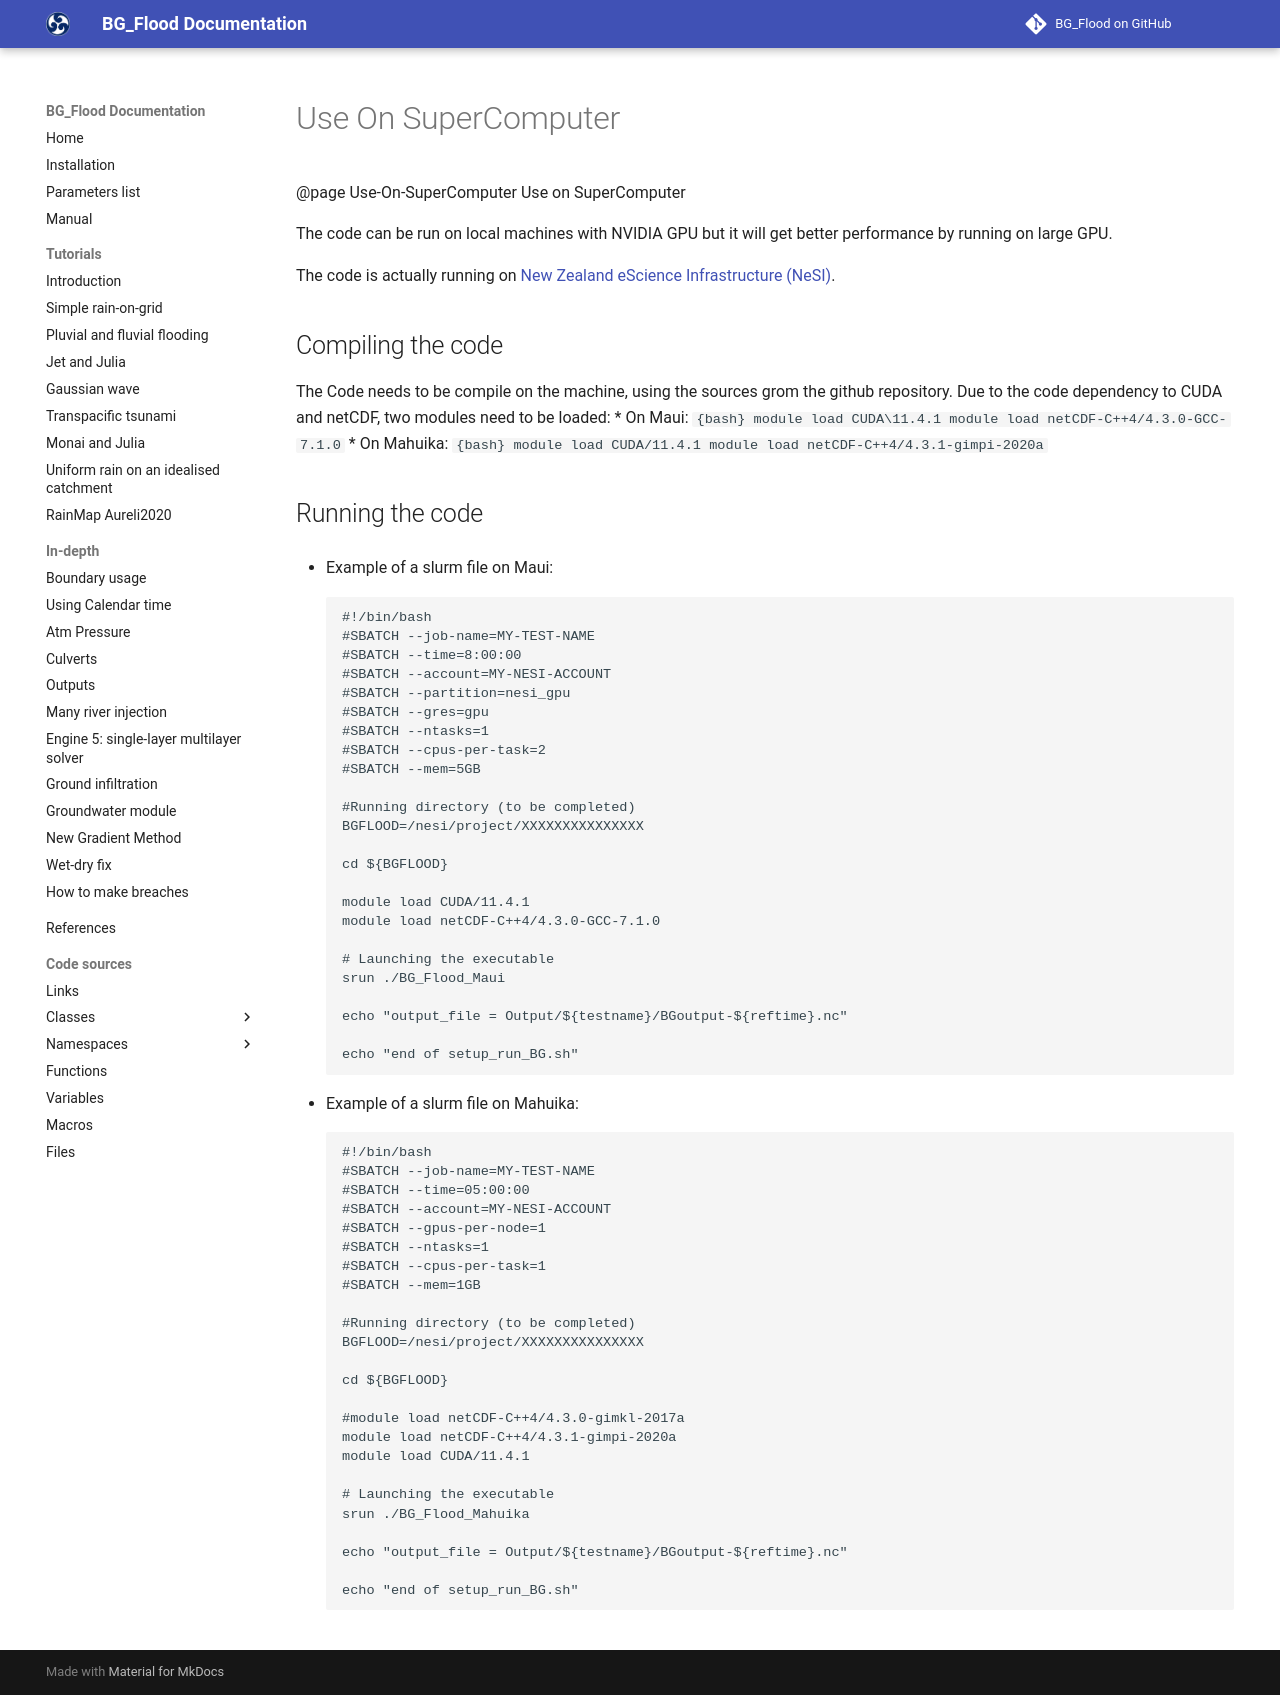

repository: CyprienBosserelle/BG_Flood · page: tools/Use-On-SuperComputer/index.html · generator: mkdocs

@page Use-On-SuperComputer Use on SuperComputer

The code can be run on local machines with NVIDIA GPU but it will get better performance by running on large GPU.

The code is actually running on [New Zealand eScience Infrastructure (NeSI)](https://www.nesi.org.nz).

## Compiling the code
The Code needs to be compile on the machine, using the sources grom the github repository.
Due to the code dependency to CUDA and netCDF, two modules need to be loaded:
* On Maui:
 ```{bash} 
module load CUDA\11.4.1
module load netCDF-C++4/4.3.0-GCC-7.1.0```
* On Mahuika:
 ```{bash}
module load CUDA/11.4.1
module load netCDF-C++4/4.3.1-gimpi-2020a```

## Running the code
* Example of a slurm file on Maui:
```{bash}
#!/bin/bash
#SBATCH --job-name=MY-TEST-NAME
#SBATCH --time=8:00:00
#SBATCH --account=MY-NESI-ACCOUNT
#SBATCH --partition=nesi_gpu
#SBATCH --gres=gpu
#SBATCH --ntasks=1
#SBATCH --cpus-per-task=2
#SBATCH --mem=5GB

#Running directory (to be completed)
BGFLOOD=/nesi/project/XXXXXXXXXXXXXXX

cd ${BGFLOOD}

module load CUDA/11.4.1
module load netCDF-C++4/4.3.0-GCC-7.1.0

# Launching the executable
srun ./BG_Flood_Maui

echo "output_file = Output/${testname}/BGoutput-${reftime}.nc"

echo "end of setup_run_BG.sh"
```


* Example of a slurm file on Mahuika:
```{bash}
#!/bin/bash
#SBATCH --job-name=MY-TEST-NAME
#SBATCH --time=05:00:00
#SBATCH --account=MY-NESI-ACCOUNT
#SBATCH --gpus-per-node=1
#SBATCH --ntasks=1
#SBATCH --cpus-per-task=1
#SBATCH --mem=1GB

#Running directory (to be completed)
BGFLOOD=/nesi/project/XXXXXXXXXXXXXXX

cd ${BGFLOOD}

#module load netCDF-C++4/4.3.0-gimkl-2017a
module load netCDF-C++4/4.3.1-gimpi-2020a
module load CUDA/11.4.1

# Launching the executable
srun ./BG_Flood_Mahuika

echo "output_file = Output/${testname}/BGoutput-${reftime}.nc"

echo "end of setup_run_BG.sh"


```
